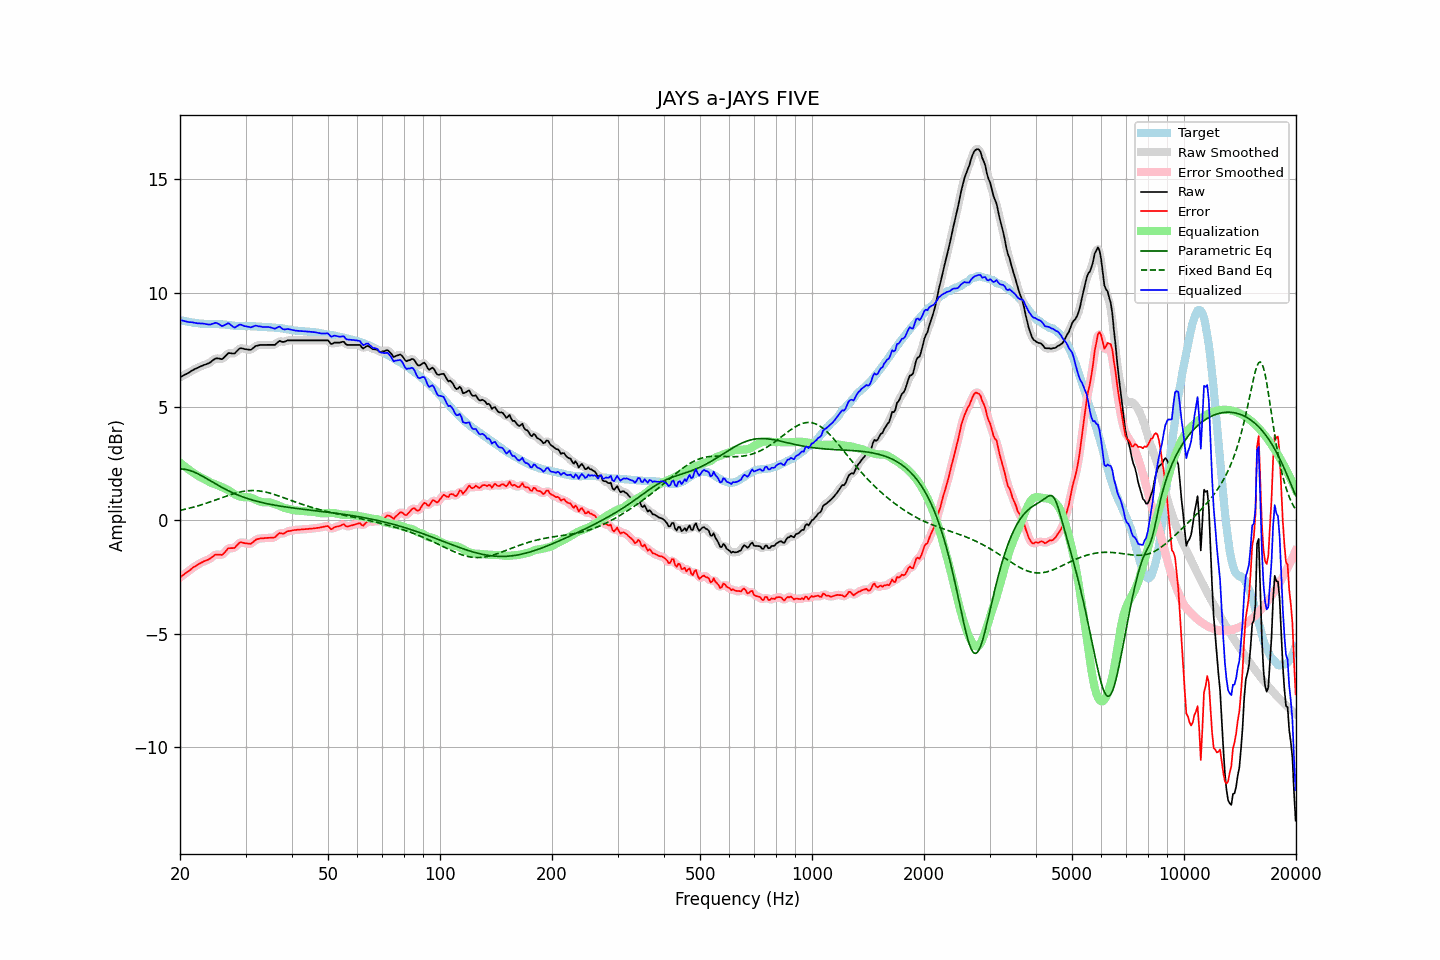

Source data for this figure (header and first rows):
frequency, raw, error, smoothed, error_smoothed, equalization, parametric_eq, fixed_band_eq, equalized_raw, equalized_smoothed, target
20.00, 6.29, -2.52, 6.29, -2.52, 2.53, 2.25, 0.43, 8.81, 8.81, 8.81
20.20, 6.33, -2.47, 6.33, -2.47, 2.47, 2.25, 0.45, 8.80, 8.80, 8.80
20.40, 6.37, -2.41, 6.36, -2.41, 2.41, 2.25, 0.46, 8.78, 8.78, 8.78
20.61, 6.40, -2.36, 6.40, -2.36, 2.36, 2.24, 0.48, 8.76, 8.76, 8.77
20.81, 6.44, -2.31, 6.44, -2.31, 2.30, 2.23, 0.50, 8.74, 8.74, 8.75
21.02, 6.48, -2.26, 6.48, -2.26, 2.25, 2.21, 0.51, 8.73, 8.73, 8.74
21.23, 6.52, -2.21, 6.52, -2.20, 2.20, 2.19, 0.53, 8.72, 8.72, 8.72
21.44, 6.57, -2.15, 6.56, -2.15, 2.15, 2.17, 0.55, 8.72, 8.71, 8.71
21.66, 6.60, -2.09, 6.61, -2.10, 2.10, 2.14, 0.57, 8.71, 8.71, 8.69
21.87, 6.65, -2.05, 6.64, -2.05, 2.05, 2.11, 0.59, 8.70, 8.69, 8.69
22.09, 6.68, -2.01, 6.68, -2.01, 2.00, 2.08, 0.61, 8.68, 8.68, 8.68
22.31, 6.71, -1.97, 6.71, -1.96, 1.96, 2.05, 0.63, 8.67, 8.67, 8.67
22.54, 6.74, -1.92, 6.74, -1.92, 1.92, 2.01, 0.65, 8.67, 8.66, 8.66
22.76, 6.78, -1.88, 6.78, -1.88, 1.88, 1.97, 0.67, 8.66, 8.66, 8.65
22.99, 6.81, -1.85, 6.81, -1.84, 1.85, 1.93, 0.69, 8.66, 8.66, 8.65
23.22, 6.84, -1.81, 6.83, -1.81, 1.82, 1.89, 0.71, 8.65, 8.65, 8.64
23.45, 6.86, -1.78, 6.86, -1.78, 1.78, 1.85, 0.74, 8.63, 8.64, 8.64
23.69, 6.88, -1.75, 6.88, -1.75, 1.74, 1.81, 0.76, 8.62, 8.62, 8.64
23.92, 6.92, -1.72, 6.92, -1.72, 1.70, 1.77, 0.79, 8.61, 8.61, 8.64
24.16, 6.96, -1.68, 6.96, -1.68, 1.66, 1.73, 0.81, 8.61, 8.62, 8.64
24.40, 7.02, -1.62, 7.01, -1.62, 1.62, 1.69, 0.83, 8.64, 8.64, 8.64
24.65, 7.06, -1.57, 7.07, -1.57, 1.60, 1.64, 0.86, 8.66, 8.67, 8.64
24.89, 7.12, -1.52, 7.11, -1.53, 1.57, 1.60, 0.89, 8.69, 8.68, 8.64
25.14, 7.13, -1.51, 7.12, -1.51, 1.55, 1.56, 0.91, 8.68, 8.67, 8.64
25.39, 7.12, -1.52, 7.11, -1.52, 1.52, 1.52, 0.94, 8.64, 8.64, 8.63
25.65, 7.11, -1.52, 7.10, -1.53, 1.49, 1.48, 0.96, 8.60, 8.59, 8.62
25.91, 7.09, -1.54, 7.11, -1.52, 1.46, 1.44, 0.99, 8.54, 8.56, 8.62
26.16, 7.14, -1.48, 7.14, -1.48, 1.43, 1.40, 1.01, 8.56, 8.56, 8.61
26.43, 7.20, -1.41, 7.20, -1.40, 1.39, 1.37, 1.04, 8.60, 8.60, 8.61
26.69, 7.28, -1.32, 7.28, -1.32, 1.36, 1.33, 1.06, 8.63, 8.64, 8.60
26.96, 7.35, -1.23, 7.33, -1.26, 1.32, 1.30, 1.09, 8.67, 8.65, 8.59
27.23, 7.36, -1.23, 7.35, -1.23, 1.28, 1.26, 1.11, 8.63, 8.63, 8.59
27.50, 7.35, -1.23, 7.35, -1.23, 1.23, 1.23, 1.14, 8.57, 8.57, 8.58
27.77, 7.34, -1.23, 7.34, -1.23, 1.18, 1.20, 1.16, 8.52, 8.52, 8.57
28.05, 7.34, -1.22, 7.36, -1.20, 1.14, 1.17, 1.18, 8.48, 8.50, 8.55
28.33, 7.42, -1.14, 7.41, -1.14, 1.11, 1.14, 1.20, 8.52, 8.52, 8.55
28.62, 7.48, -1.07, 7.48, -1.06, 1.08, 1.11, 1.22, 8.56, 8.56, 8.55
28.90, 7.56, -0.98, 7.54, -1.00, 1.05, 1.08, 1.23, 8.61, 8.60, 8.54
29.19, 7.58, -0.97, 7.57, -0.98, 1.03, 1.05, 1.25, 8.61, 8.60, 8.55
29.48, 7.56, -0.99, 7.56, -0.98, 1.02, 1.03, 1.26, 8.57, 8.58, 8.55
29.78, 7.54, -1.01, 7.54, -1.00, 1.01, 1.00, 1.27, 8.55, 8.55, 8.55
30.08, 7.53, -1.02, 7.53, -1.02, 1.01, 0.98, 1.29, 8.53, 8.53, 8.54
30.38, 7.52, -1.03, 7.51, -1.03, 1.01, 0.95, 1.29, 8.52, 8.52, 8.54
30.68, 7.51, -1.04, 7.50, -1.04, 1.00, 0.93, 1.30, 8.51, 8.50, 8.54
30.99, 7.50, -1.04, 7.51, -1.03, 0.99, 0.91, 1.30, 8.48, 8.50, 8.54
31.30, 7.54, -0.99, 7.55, -0.99, 0.97, 0.89, 1.30, 8.51, 8.51, 8.54
31.61, 7.61, -0.93, 7.60, -0.93, 0.94, 0.87, 1.30, 8.54, 8.54, 8.54
31.93, 7.66, -0.87, 7.65, -0.88, 0.90, 0.85, 1.30, 8.57, 8.55, 8.53
32.24, 7.69, -0.84, 7.69, -0.84, 0.87, 0.83, 1.30, 8.55, 8.55, 8.52
32.57, 7.70, -0.82, 7.70, -0.82, 0.84, 0.81, 1.29, 8.53, 8.54, 8.52
32.89, 7.72, -0.80, 7.71, -0.81, 0.81, 0.79, 1.28, 8.53, 8.52, 8.52
33.22, 7.72, -0.80, 7.72, -0.80, 0.79, 0.78, 1.27, 8.51, 8.51, 8.51
33.55, 7.72, -0.80, 7.72, -0.79, 0.79, 0.76, 1.26, 8.50, 8.50, 8.51
33.89, 7.72, -0.78, 7.72, -0.79, 0.79, 0.74, 1.24, 8.50, 8.50, 8.50
34.23, 7.72, -0.78, 7.72, -0.78, 0.79, 0.73, 1.23, 8.50, 8.50, 8.50
34.57, 7.72, -0.78, 7.72, -0.78, 0.79, 0.71, 1.21, 8.50, 8.50, 8.49
34.92, 7.72, -0.78, 7.72, -0.78, 0.78, 0.70, 1.19, 8.49, 8.49, 8.49
35.27, 7.72, -0.77, 7.71, -0.78, 0.76, 0.69, 1.17, 8.47, 8.47, 8.49
35.62, 7.72, -0.77, 7.71, -0.77, 0.74, 0.67, 1.15, 8.45, 8.45, 8.48
35.97, 7.72, -0.76, 7.73, -0.74, 0.71, 0.66, 1.12, 8.43, 8.45, 8.47
... 635 more rows
